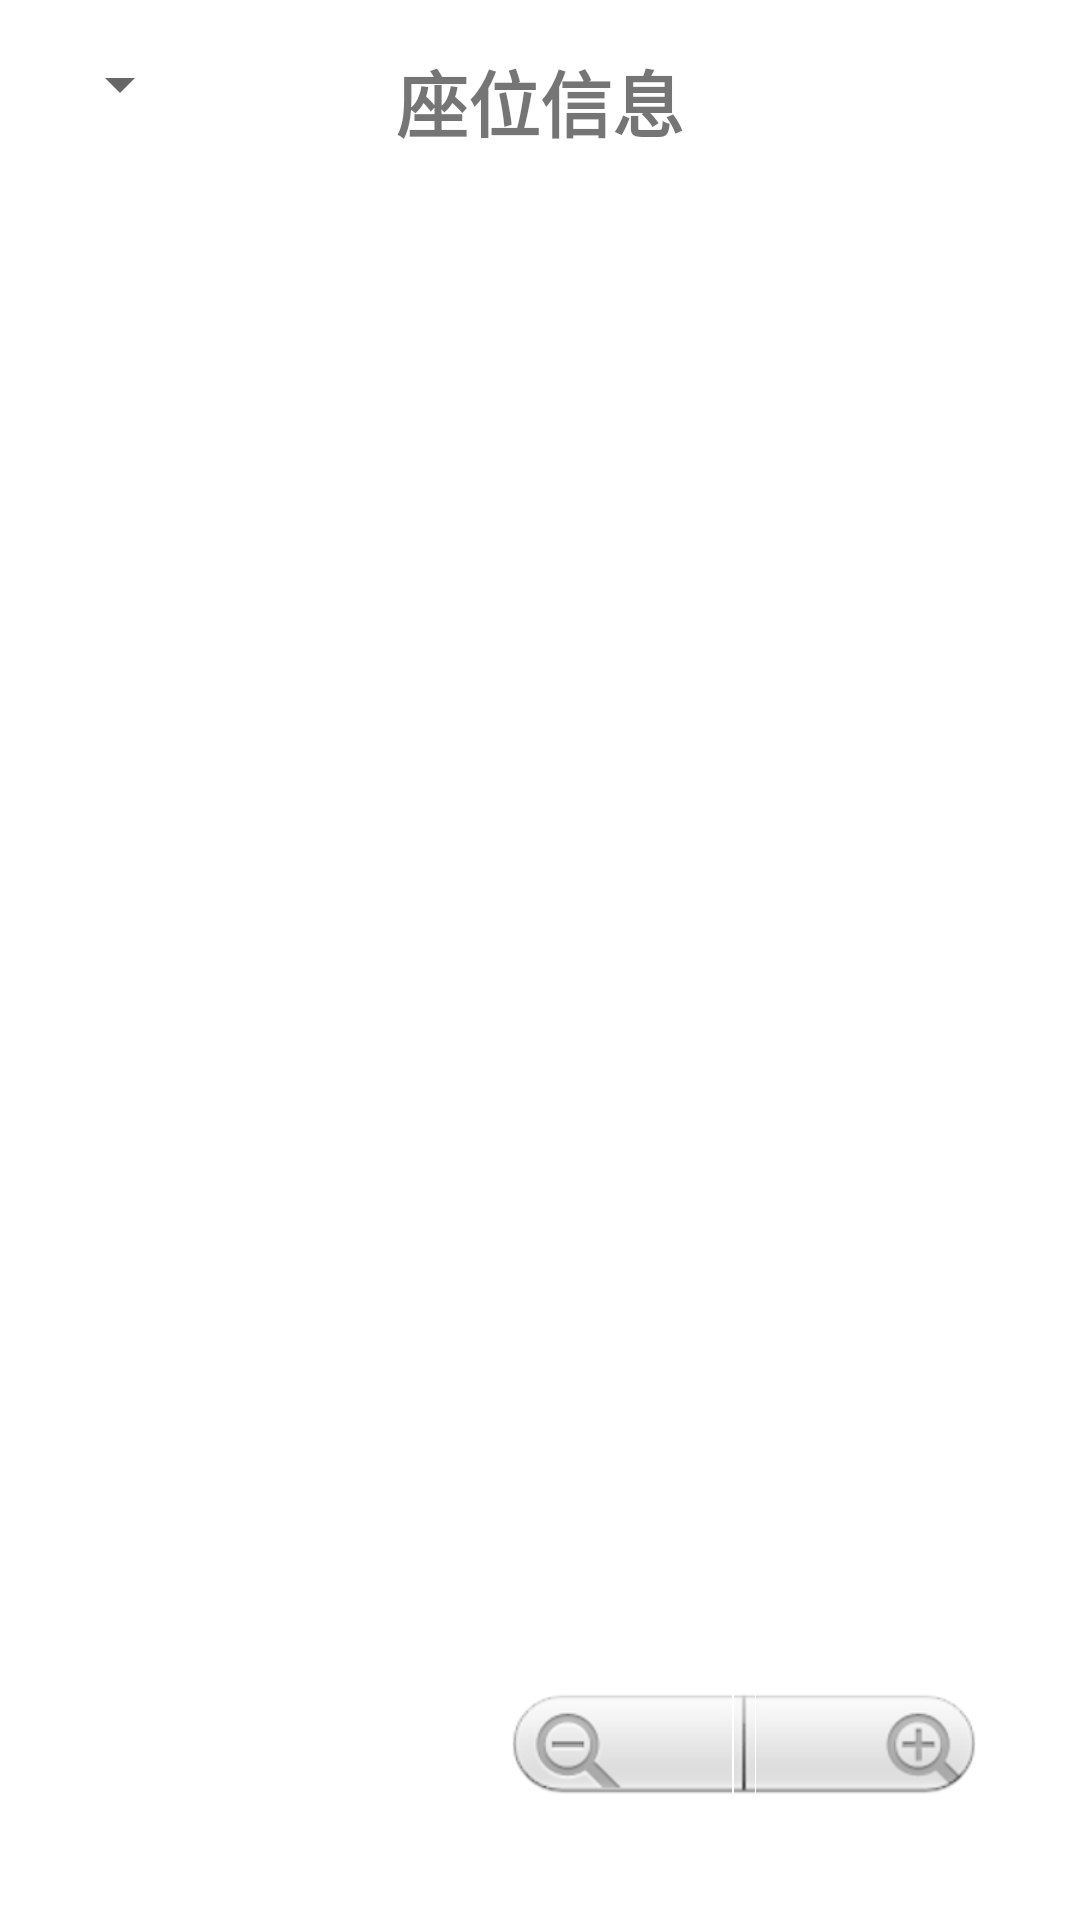

Write the Android layout XML for this screen, with the resource values it uses.
<!-- AndroidManifest.xml: application theme Theme.LibrarySeatsManage -->
<!-- res/layout/fragment_seats.xml -->
<?xml version="1.0" encoding="utf-8"?>
<LinearLayout xmlns:android="http://schemas.android.com/apk/res/android"
    android:layout_width="match_parent"
    android:layout_height="match_parent"
    android:orientation="vertical"
    android:padding="16dp">

    
    <RelativeLayout
        android:layout_width="match_parent"
        android:layout_height="wrap_content"
        android:layout_marginBottom="16dp">

        
        <Spinner
            android:id="@+id/floor_spinner"
            android:layout_width="wrap_content"
            android:layout_height="wrap_content"
            android:layout_alignParentLeft="true"
            android:layout_marginRight="16dp"/>

        
        <TextView
            android:layout_width="wrap_content"
            android:layout_height="wrap_content"
            android:text="@string/seats_info"
            android:textSize="24sp"
            android:textStyle="bold"
            android:layout_centerInParent="true"/>

    </RelativeLayout>

    
    <FrameLayout
        android:layout_width="match_parent"
        android:layout_height="0dp"
        android:layout_weight="1">

        
        <ScrollView
            android:layout_width="match_parent"
            android:layout_height="match_parent"
            android:scrollbars="vertical"
            android:fillViewport="true">

            
            <HorizontalScrollView
                android:layout_width="wrap_content"
                android:layout_height="wrap_content"
                android:scrollbars="horizontal">

                
                <LinearLayout
                    android:layout_width="wrap_content"
                    android:layout_height="wrap_content"
                    android:orientation="vertical">

                    
                    <GridLayout
                        android:id="@+id/grid_layout"
                        android:layout_width="wrap_content"
                        android:layout_height="wrap_content"
                        android:alignmentMode="alignMargins"
                        android:columnOrderPreserved="false">
                    </GridLayout>

                </LinearLayout>

            </HorizontalScrollView>

        </ScrollView>

        
        <ZoomControls
            android:id="@+id/zoom_controls"
            android:layout_width="wrap_content"
            android:layout_height="wrap_content"
            android:layout_gravity="bottom|end"
            android:layout_margin="16dp"/>

    </FrameLayout>

</LinearLayout>
<!-- resources referenced by this layout -->
<resources>
  <string name="seats_info">座位信息</string>
  <style name="Theme.LibrarySeatsManage" parent="Theme.MaterialComponents.DayNight.DarkActionBar">
          
          <item name="colorPrimary">@color/purple_500</item>
          <item name="colorPrimaryVariant">@color/purple_700</item>
          <item name="colorOnPrimary">@color/white</item>
          
          <item name="colorSecondary">@color/teal_200</item>
          <item name="colorSecondaryVariant">@color/teal_700</item>
          <item name="colorOnSecondary">@color/black</item>
          
          <item name="android:statusBarColor">?attr/colorPrimaryVariant</item>
          
      </style>
  <color name="purple_500">#FF6200EE</color>
  <color name="purple_700">#FF3700B3</color>
  <color name="white">#FFFFFFFF</color>
  <color name="teal_200">#FF03DAC5</color>
  <color name="teal_700">#FF018786</color>
  <color name="black">#FF000000</color>
</resources>
